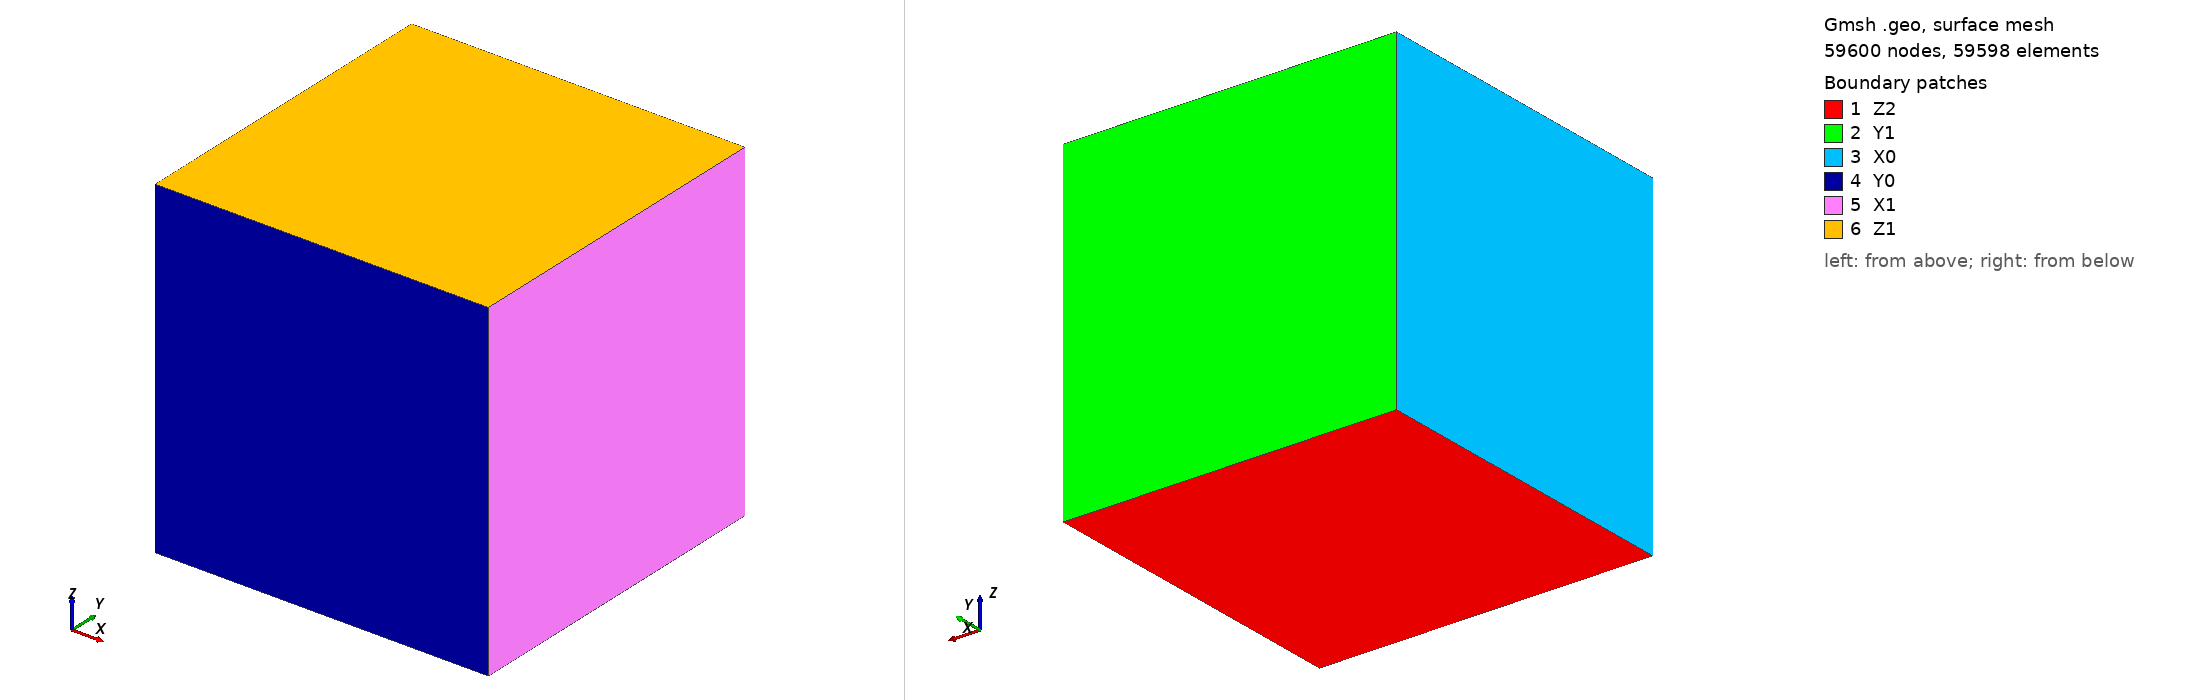

Gmsh geometry script, surface-meshed: 59600 nodes, 59598 surface elements. Boundary patches (legend numbers): 1 Z2, 2 Y1, 3 X0, 4 Y0, 5 X1, 6 Z1. Left view from above one corner, right view from below the opposite corner. Legend entries are the model's physical surfaces. The drawing asked Gmsh for element sizes between 1% and 20% of the model's largest extent; the script's own settings can give other sizes.

=== cube.geo (drawn) ===
lc=0.5;
N = 100;

Point(1) = {-lc,-lc,-lc,0.1};
Point(2) = {lc,-lc,-lc,0.1};
Point(3) = {lc,lc,-lc,0.1};
Point(4) = {-lc, lc,-lc,0.1};

Line(1) = {2,3};
Line(2) = {3,4};
Line(3) = {4,1};
Line(4) = {1,2};

Transfinite Line {1, 3} = N Using Progression 1;
Transfinite Line {2, 4} = N Using Progression 1;
Line Loop(5) = {2,3,4,1};
Plane Surface(6) = {5};
Transfinite Surface {6};
Recombine Surface {6};

Physical Point("P000") = {1};
Physical Point("P100") = {2};
Physical Point("P010") = {4};

vol[]=Extrude {0, 0, 2*lc} {
  Surface{6};Layers{N + 1};Recombine;
};

Physical Volume("MAT") = {vol[1]};
Physical Surface("Z1") = {28};
Physical Surface("Z2") = {6};
Physical Surface("X1") = {27};
Physical Surface("X0") = {19};
Physical Surface("Y1") = {15};
Physical Surface("Y0") = {23};
